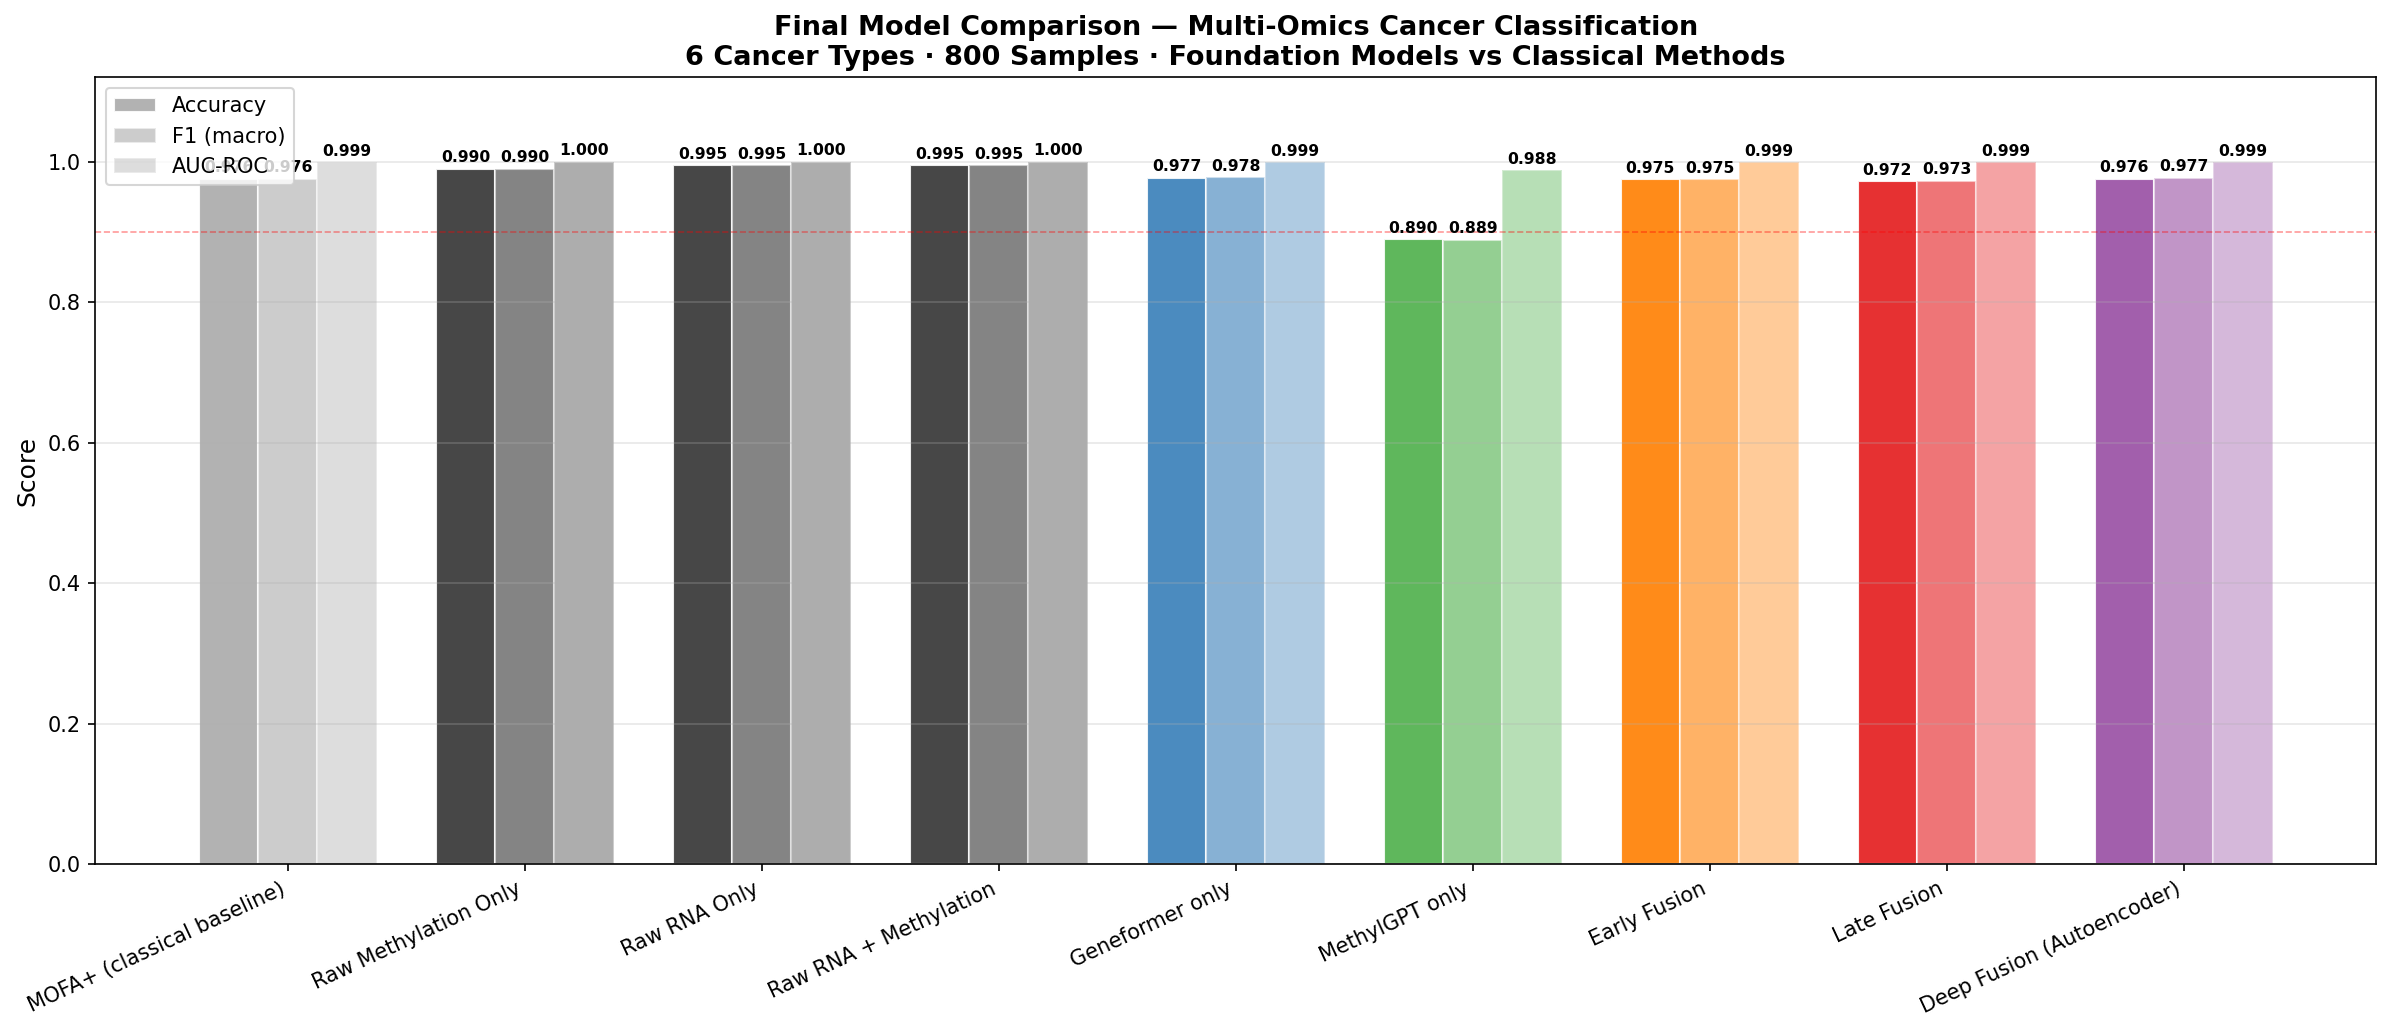

Values plotted in this chart, from the file beside it:
Model, Accuracy, F1 Score, AUC-ROC
MOFA+ (classical baseline), 0.976 ± 0.010, 0.976 ± 0.010, 0.999 ± 0.000
Raw Methylation Only, 0.990 ± 0.000, 0.990 ± 0.000, 1.000 ± 0.000
Raw RNA Only, 0.995 ± 0.000, 0.995 ± 0.000, 1.000 ± 0.000
Raw RNA + Methylation, 0.995 ± 0.000, 0.995 ± 0.000, 1.000 ± 0.000
Geneformer only, 0.977 ± 0.005, 0.978 ± 0.005, 0.999 ± 0.001
MethylGPT only, 0.890 ± 0.032, 0.889 ± 0.032, 0.988 ± 0.004
Early Fusion, 0.975 ± 0.007, 0.975 ± 0.007, 0.999 ± 0.001
Late Fusion, 0.972 ± 0.005, 0.973 ± 0.005, 0.999 ± 0.001
Deep Fusion (Autoencoder), 0.976 ± 0.011, 0.977 ± 0.011, 0.999 ± 0.001
